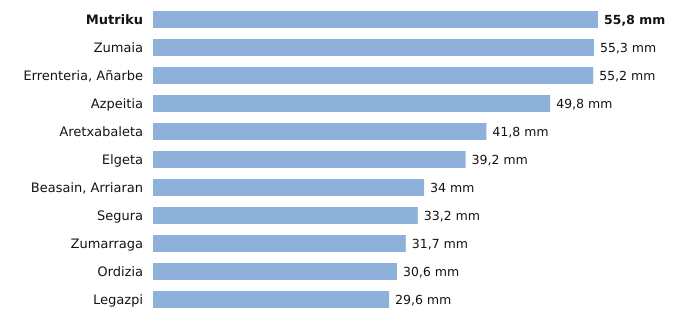

Data behind this chart, as committed beside it:
estacion, provincia, indicativo, mm_6_dias_anteriores, mm_hoy, mm_7_dias, horas_de_hoy
Mutriku, Gipuzkoa, 1052A, 55.8, 0.0, 55.8, 3
Zumaia, Gipuzkoa, 1041A, 55.3, 0.0, 55.3, 3
Errenteria, Añarbe, Gipuzkoa, 1021X, 55.2, 0.0, 55.2, 3
Azpeitia, Gipuzkoa, 1038X, 49.8, 0.0, 49.8, 3
Aretxabaleta, Gipuzkoa, 1048X, 41.8, 0.0, 41.8, 3
Elgeta, Gipuzkoa, 1049N, 39.2, 0.0, 39.2, 3
Beasain, Arriaran, Gipuzkoa, 1025X, 34.0, 0.0, 34.0, 3
Segura, Gipuzkoa, 1025A, 33.2, 0.0, 33.2, 3
Zumarraga, Gipuzkoa, 1037Y, 31.7, 0.0, 31.7, 3
Ordizia, Gipuzkoa, 1026X, 30.6, 0.0, 30.6, 3
Legazpi, Gipuzkoa, 1037X, 29.6, 0.0, 29.6, 3
